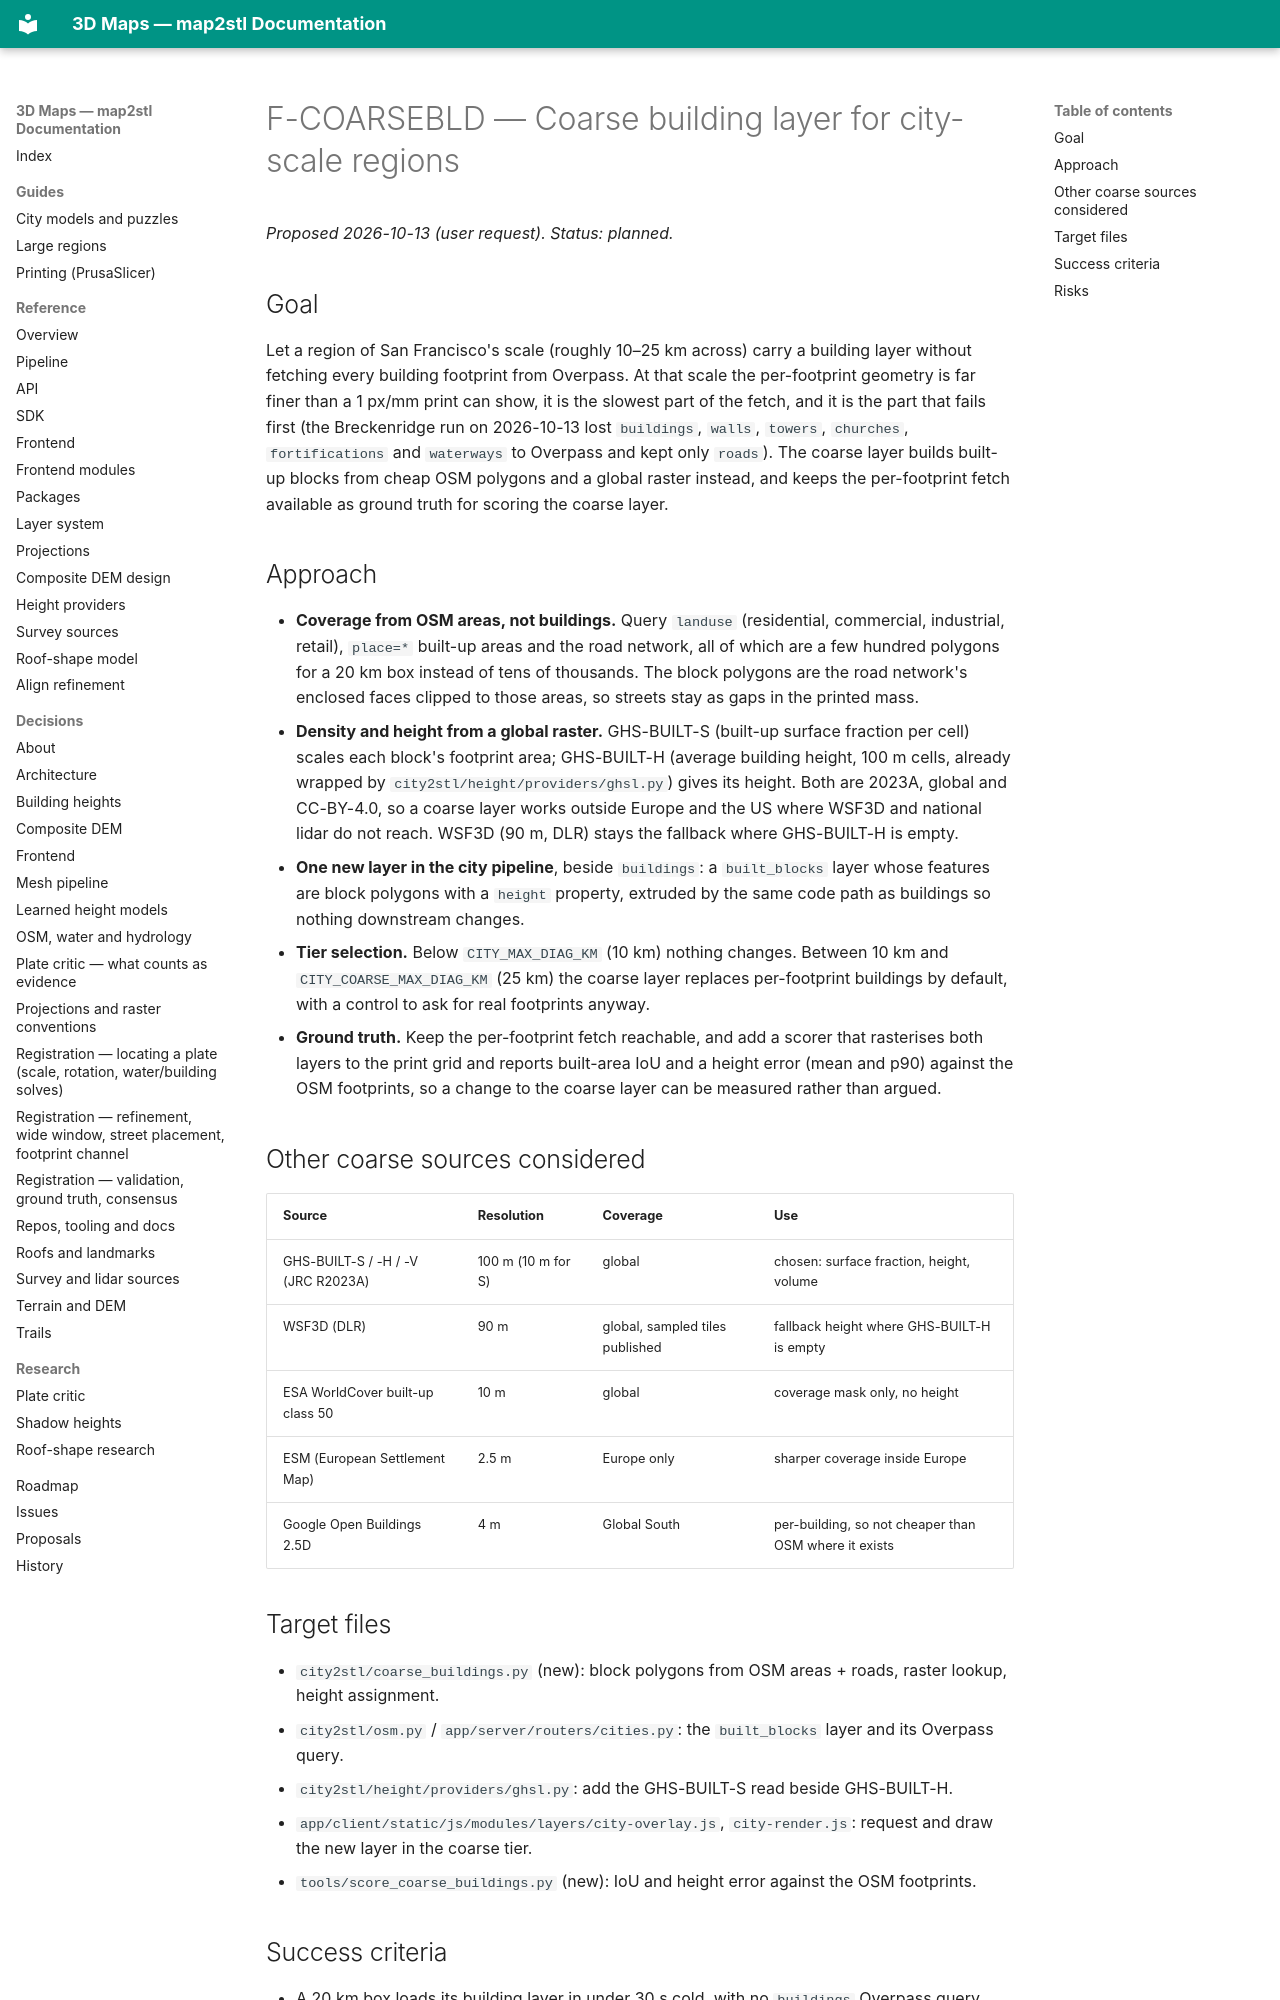

repository: EdgarCardenasDeLaHoz/map2stl · page: plans/active/F-COARSEBLD-coarse-building-layer/index.html · generator: mkdocs

# F-COARSEBLD — Coarse building layer for city-scale regions

_Proposed 2026-10-13 (user request). Status: planned._

## Goal

Let a region of San Francisco's scale (roughly 10–25 km across) carry a building layer without
fetching every building footprint from Overpass. At that scale the per-footprint geometry is far
finer than a 1 px/mm print can show, it is the slowest part of the fetch, and it is the part that
fails first (the Breckenridge run on 2026-10-13 lost `buildings`, `walls`, `towers`, `churches`,
`fortifications` and `waterways` to Overpass and kept only `roads`). The coarse layer builds
built-up blocks from cheap OSM polygons and a global raster instead, and keeps the per-footprint
fetch available as ground truth for scoring the coarse layer.

## Approach

- **Coverage from OSM areas, not buildings.** Query `landuse` (residential, commercial,
  industrial, retail), `place=*` built-up areas and the road network, all of which are a few
  hundred polygons for a 20 km box instead of tens of thousands. The block polygons are the road
  network's enclosed faces clipped to those areas, so streets stay as gaps in the printed mass.
- **Density and height from a global raster.** GHS-BUILT-S (built-up surface fraction per cell)
  scales each block's footprint area; GHS-BUILT-H (average building height, 100 m cells, already
  wrapped by `city2stl/height/providers/ghsl.py`) gives its height. Both are 2023A, global and
  CC-BY-4.0, so a coarse layer works outside Europe and the US where WSF3D and national lidar
  do not reach. WSF3D (90 m, DLR) stays the fallback where GHS-BUILT-H is empty.
- **One new layer in the city pipeline**, beside `buildings`: a `built_blocks` layer whose
  features are block polygons with a `height` property, extruded by the same code path as
  buildings so nothing downstream changes.
- **Tier selection.** Below `CITY_MAX_DIAG_KM` (10 km) nothing changes. Between 10 km and
  `CITY_COARSE_MAX_DIAG_KM` (25 km) the coarse layer replaces per-footprint buildings by
  default, with a control to ask for real footprints anyway.
- **Ground truth.** Keep the per-footprint fetch reachable, and add a scorer that rasterises
  both layers to the print grid and reports built-area IoU and a height error (mean and p90)
  against the OSM footprints, so a change to the coarse layer can be measured rather than argued.

## Other coarse sources considered

| Source | Resolution | Coverage | Use |
|---|---|---|---|
| GHS-BUILT-S / -H / -V (JRC R2023A) | 100 m (10 m for S) | global | chosen: surface fraction, height, volume |
| WSF3D (DLR) | 90 m | global, sampled tiles published | fallback height where GHS-BUILT-H is empty |
| ESA WorldCover built-up class 50 | 10 m | global | coverage mask only, no height |
| ESM (European Settlement Map) | 2.5 m | Europe only | sharper coverage inside Europe |
| Google Open Buildings 2.5D | 4 m | Global South | per-building, so not cheaper than OSM where it exists |

## Target files

- `city2stl/coarse_buildings.py` (new): block polygons from OSM areas + roads, raster lookup,
  height assignment.
- `city2stl/osm.py` / `app/server/routers/cities.py`: the `built_blocks` layer and its Overpass
  query.
- `city2stl/height/providers/ghsl.py`: add the GHS-BUILT-S read beside GHS-BUILT-H.
- `app/client/static/js/modules/layers/city-overlay.js`, `city-render.js`: request and draw the
  new layer in the coarse tier.
- `tools/score_coarse_buildings.py` (new): IoU and height error against the OSM footprints.
